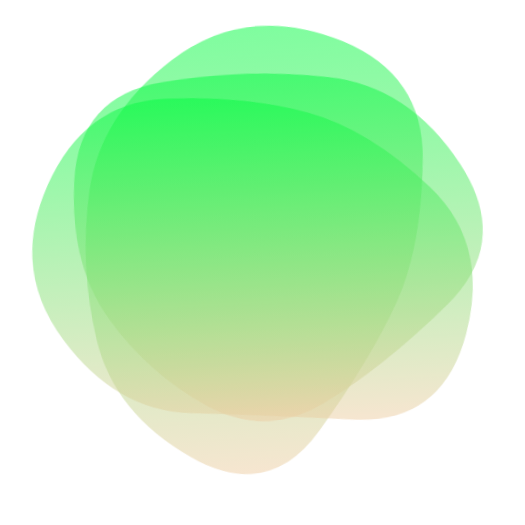
t = 0.00 s
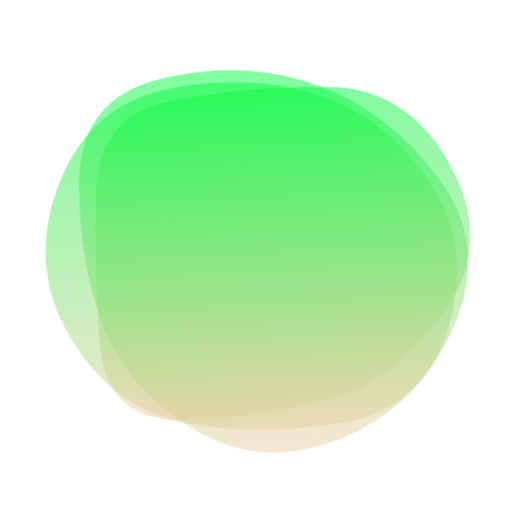
t = 1.50 s
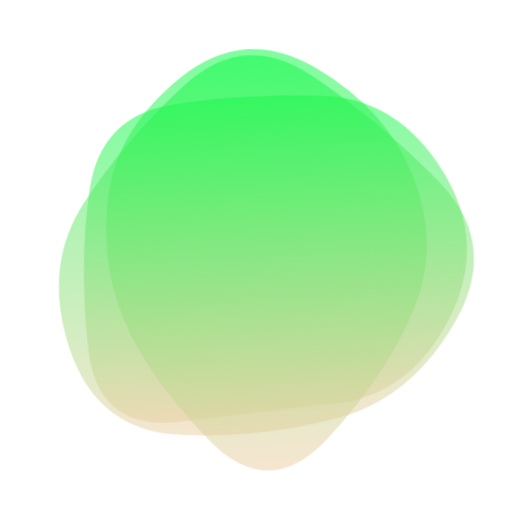
t = 3.50 s
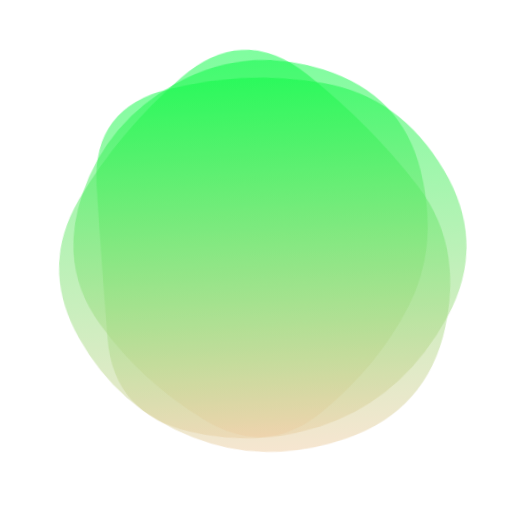
t = 5.00 s
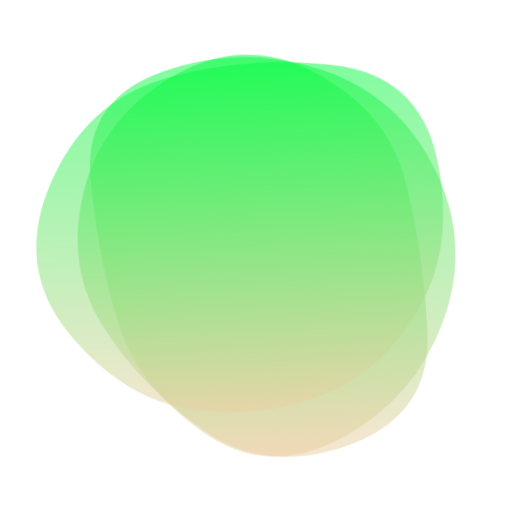
t = 6.50 s
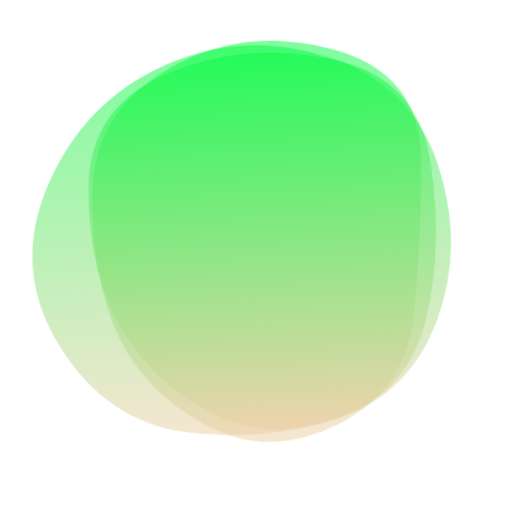
t = 8.50 s

The animated SVG that drew these frames (rendered in a browser with its animation timeline set to each time). Animation: 3 SMIL elements (animate=3); one cycle of 10.00 s, repeats indefinitely.

<svg version="1.1" xmlns="http://www.w3.org/2000/svg" viewBox="0 0 500 500" width="100%" id="blobSvg" style="opacity: 1;" filter="blur(0px)" transform="rotate(177)">
                        <defs>
                        <linearGradient id="gradient" x1="0%" y1="0%" x2="0%" y2="100%">
                            <stop offset="0%" style="stop-color: rgb(238, 205, 163);"></stop>
                            <stop offset="100%" style="stop-color: rgb(4, 251, 66);"></stop>
                        </linearGradient>
                        </defs>
                        
                    <path id="blob" fill="url(#gradient)" style="opacity: 0.51;"><animate attributeName="d" dur="10s" repeatCount="indefinite" values="M409.06419,322.5266Q395.0532,395.0532,322.5266,445.11739Q250,495.18159,163.51944,459.07135Q77.03888,422.96112,82.39949,336.48056Q87.7601,250,115.64271,196.76266Q143.52532,143.52532,196.76266,76.83657Q250,10.14783,323.24578,56.82813Q396.49156,103.50844,409.78338,176.75422Q423.07519,250,409.06419,322.5266Z;M449.66467,329.57458Q409.14917,409.14917,329.57458,407.97733Q250,406.80549,191.3735,387.02924Q132.74701,367.25299,77.06026,308.6265Q21.3735,250,49.05191,163.36516Q76.73032,76.73032,163.36516,85.537Q250,94.34367,322.00775,100.16408Q394.01551,105.98449,442.09784,177.99225Q490.18018,250,449.66467,329.57458Z;M395.5,320Q390,390,320,400Q250,410,172,408Q94,406,59,328Q24,250,70.5,183.5Q117,117,183.5,108Q250,99,335,89.5Q420,80,410.5,165Q401,250,395.5,320Z;M408.24461,332.63257Q415.26513,415.26513,332.63257,434.71568Q250,454.16622,179.33614,422.74697Q108.67228,391.32772,65.87585,320.66386Q23.07942,250,63.27221,176.73251Q103.46501,103.46501,176.73251,63.02288Q250,22.58075,311.86507,74.4253Q373.73015,126.26985,387.47712,188.13493Q401.22409,250,408.24461,332.63257Z;M405.0078,325.44624Q400.89248,400.89248,325.44624,434.97549Q250,469.0585,165.42535,444.1039Q80.8507,419.1493,84.75627,334.57465Q88.66184,250,94.44262,175.1117Q100.2234,100.2234,175.1117,82.29749Q250,64.37159,306.73538,100.45042Q363.47075,136.52925,386.29693,193.26462Q409.12312,250,405.0078,325.44624Z;M409.06419,322.5266Q395.0532,395.0532,322.5266,445.11739Q250,495.18159,163.51944,459.07135Q77.03888,422.96112,82.39949,336.48056Q87.7601,250,115.64271,196.76266Q143.52532,143.52532,196.76266,76.83657Q250,10.14783,323.24578,56.82813Q396.49156,103.50844,409.78338,176.75422Q423.07519,250,409.06419,322.5266Z"></animate></path><path id="blob" fill="url(#gradient)" style="opacity: 0.51;"><animate attributeName="d" dur="10s" repeatCount="indefinite" values="M423.42552,332.41134Q414.82268,414.82268,332.41134,424.30554Q250,433.78841,170.96572,420.92848Q91.93144,408.06856,46.07152,329.03428Q0.21159,250,66.88003,191.77423Q133.54846,133.54846,191.77423,102.82861Q250,72.10876,305.00592,106.04846Q360.01185,139.98815,396.0201,194.99408Q432.02836,250,423.42552,332.41134Z;M395.5,320Q390,390,320,400Q250,410,172,408Q94,406,59,328Q24,250,70.5,183.5Q117,117,183.5,108Q250,99,335,89.5Q420,80,410.5,165Q401,250,395.5,320Z;M421.63508,307.39005Q364.7801,364.7801,307.39005,427.43403Q250,490.08796,191.6822,428.36178Q133.3644,366.6356,70.9089,308.3178Q8.4534,250,54.21728,174.99058Q99.98115,99.98115,174.99058,81.49686Q250,63.01257,330.66021,75.84607Q411.32042,88.67958,444.90524,169.33979Q478.49006,250,421.63508,307.39005Z;M418.08664,320.33435Q390.6687,390.6687,320.33435,427.91946Q250,465.17023,188.27506,419.31005Q126.55013,373.44987,106.38448,311.72494Q86.21883,250,84.09726,165.98785Q81.9757,81.9757,165.98785,53.98938Q250,26.00305,311.1687,76.83282Q372.3374,127.6626,408.92099,188.8313Q445.50458,250,418.08664,320.33435Z;M405.0078,325.44624Q400.89248,400.89248,325.44624,434.97549Q250,469.0585,165.42535,444.1039Q80.8507,419.1493,84.75627,334.57465Q88.66184,250,94.44262,175.1117Q100.2234,100.2234,175.1117,82.29749Q250,64.37159,306.73538,100.45042Q363.47075,136.52925,386.29693,193.26462Q409.12312,250,405.0078,325.44624Z;M423.42552,332.41134Q414.82268,414.82268,332.41134,424.30554Q250,433.78841,170.96572,420.92848Q91.93144,408.06856,46.07152,329.03428Q0.21159,250,66.88003,191.77423Q133.54846,133.54846,191.77423,102.82861Q250,72.10876,305.00592,106.04846Q360.01185,139.98815,396.0201,194.99408Q432.02836,250,423.42552,332.41134Z"></animate></path><path id="blob" fill="url(#gradient)" style="opacity: 0.51;"><animate attributeName="d" dur="10s" repeatCount="indefinite" values="M449.66467,329.57458Q409.14917,409.14917,329.57458,407.97733Q250,406.80549,191.3735,387.02924Q132.74701,367.25299,77.06026,308.6265Q21.3735,250,49.05191,163.36516Q76.73032,76.73032,163.36516,85.537Q250,94.34367,322.00775,100.16408Q394.01551,105.98449,442.09784,177.99225Q490.18018,250,449.66467,329.57458Z;M408.24461,332.63257Q415.26513,415.26513,332.63257,434.71568Q250,454.16622,179.33614,422.74697Q108.67228,391.32772,65.87585,320.66386Q23.07942,250,63.27221,176.73251Q103.46501,103.46501,176.73251,63.02288Q250,22.58075,311.86507,74.4253Q373.73015,126.26985,387.47712,188.13493Q401.22409,250,408.24461,332.63257Z;M385.47259,309.13613Q368.27225,368.27225,309.13613,425.14983Q250,482.02741,183.02911,432.9846Q116.05821,383.94179,100.85787,316.97089Q85.65753,250,111.11302,193.28426Q136.56852,136.56852,193.28426,70.4846Q250,4.40068,303.89298,73.30736Q357.78596,142.21404,380.22944,196.10702Q402.67293,250,385.47259,309.13613Z;M446.86448,329.36764Q408.73529,408.73529,329.36764,419.76576Q250,430.79624,166.60504,423.79308Q83.21008,416.78992,69.36975,333.39496Q55.52942,250,96.13341,193.3687Q136.7374,136.7374,193.3687,119.10083Q250,101.46426,313.50105,112.23108Q377.00211,122.99789,430.99789,186.49895Q484.99368,250,446.86448,329.36764Z;M449.05134,329.9003Q409.80059,409.80059,329.9003,451.15995Q250,492.5193,162.89881,458.36084Q75.79762,424.20238,65.04837,337.10119Q54.29911,250,85.74629,183.59673Q117.19347,117.19347,183.59673,88.1905Q250,59.18753,328.8549,75.73886Q407.7098,92.2902,448.00594,171.1451Q488.30208,250,449.05134,329.9003Z;M449.66467,329.57458Q409.14917,409.14917,329.57458,407.97733Q250,406.80549,191.3735,387.02924Q132.74701,367.25299,77.06026,308.6265Q21.3735,250,49.05191,163.36516Q76.73032,76.73032,163.36516,85.537Q250,94.34367,322.00775,100.16408Q394.01551,105.98449,442.09784,177.99225Q490.18018,250,449.66467,329.57458Z"></animate></path></svg>